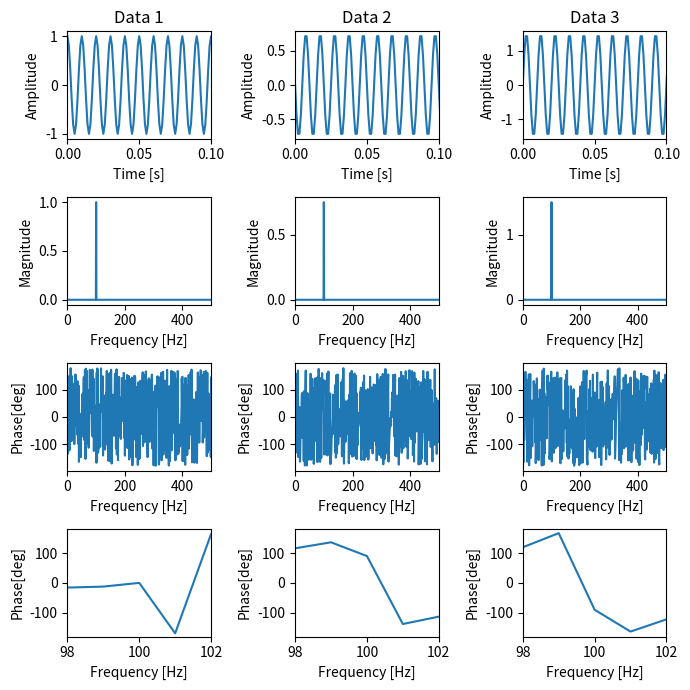

The matplotlib source for this figure:
import numpy as np
import matplotlib.pyplot as plt

# サンプリング周波数
fs = 1000
# 時間軸
t = np.arange(0, 1, 1/fs)

# 3つのcos波を生成
f = 100
x1 = 1*np.cos(2*np.pi*f*t)
x2 = 0.75*np.cos(2*np.pi*f*t + np.pi/2)
x3 = 1.5*np.cos(2*np.pi*f*t - np.pi/2)

# フーリエ変換
X1 = np.fft.fft(x1)
X2 = np.fft.fft(x2)
X3 = np.fft.fft(x3)

# 振幅スペクトル
amp1 = np.abs(X1)
amp2 = np.abs(X2)
amp3 = np.abs(X3)

# 正規化した振幅スペクトル
amp1_norm = amp1 / fs *2
amp2_norm = amp2 / fs *2
amp3_norm = amp3 / fs *2

# 位相スペクトル
phase1 = np.angle(X1, deg=False)
phase2 = np.angle(X2, deg=False)
phase3 = np.angle(X3, deg=False)

# arctanで位相を-180度から180度の範囲に変換
phase1 = np.arctan2(np.sin(phase1), np.cos(phase1))/np.pi*180
phase2 = np.arctan2(np.sin(phase2), np.cos(phase2))/np.pi*180
phase3 = np.arctan2(np.sin(phase3), np.cos(phase3))/np.pi*180

# グラフを描画
fig, axs = plt.subplots(4, 3, figsize=(7, 7))

# オリジナルデータ
axs[0, 0].plot(t, x1)
axs[0, 0].set_title('Data 1')
axs[0, 0].set_xlim(0.0,0.1)
axs[0, 0].set_xlabel('Time [s]')
axs[0, 0].set_ylabel('Amplitude')
axs[0, 1].plot(t, x2)
axs[0, 1].set_title('Data 2')
axs[0, 1].set_xlim(0.0,0.1)
axs[0, 1].set_xlabel('Time [s]')
axs[0, 1].set_ylabel('Amplitude')
axs[0, 2].plot(t, x3)
axs[0, 2].set_title('Data 3')
axs[0, 2].set_xlim(0.0,0.1)
axs[0, 2].set_xlabel('Time [s]')
axs[0, 2].set_ylabel('Amplitude')

# 正規化した振幅
axs[1, 0].plot(amp1_norm)
axs[1, 0].set_xlabel('Frequency [Hz]')
axs[1, 0].set_ylabel('Magnitude')
axs[1, 0].set_xlim(0,500)
axs[1, 1].plot(amp2_norm)
axs[1, 1].set_xlabel('Frequency [Hz]')
axs[1, 1].set_ylabel('Magnitude')
axs[1, 1].set_xlim(0,500)
axs[1, 2].plot(amp3_norm)
axs[1, 2].set_xlabel('Frequency [Hz]')
axs[1, 2].set_ylabel('Magnitude')
axs[1, 2].set_xlim(0,500)

# 位相
axs[2, 0].plot(phase1)
axs[2, 0].set_xlabel('Frequency [Hz]')
axs[2, 0].set_ylabel('Phase[deg]')
axs[2, 0].set_xlim(0,500)
axs[2, 1].plot(phase2)
axs[2, 1].set_xlabel('Frequency [Hz]')
axs[2, 1].set_ylabel('Phase[deg]')
axs[2, 1].set_xlim(0,500)
axs[2, 2].plot(phase3)
axs[2, 2].set_xlabel('Frequency [Hz]')
axs[2, 2].set_ylabel('Phase[deg]')
axs[2, 2].set_xlim(0,500)

# 位相2
axs[3, 0].plot(phase1)
axs[3, 0].set_xlabel('Frequency [Hz]')
axs[3, 0].set_ylabel('Phase[deg]')
axs[3, 0].set_xlim(98,102)
axs[3, 0].set_ylim(-180,180)
axs[3, 1].plot(phase2)
axs[3, 1].set_xlabel('Frequency [Hz]')
axs[3, 1].set_ylabel('Phase[deg]')
axs[3, 1].set_xlim(98,102)
axs[3, 1].set_ylim(-180,180)
axs[3, 2].plot(phase3)
axs[3, 2].set_xlabel('Frequency [Hz]')
axs[3, 2].set_ylabel('Phase[deg]')
axs[3, 2].set_xlim(98,102)
axs[3, 2].set_ylim(-180,180)

#　100Hzでの位相の表示
print('phase1@100Hz[degree] =',phase1[100])
print('phase2@100Hz[degree] =',phase2[100])
print('phase3@100Hz[degree] =',phase3[100])

#　グラフ化
plt.tight_layout()
plt.show()
